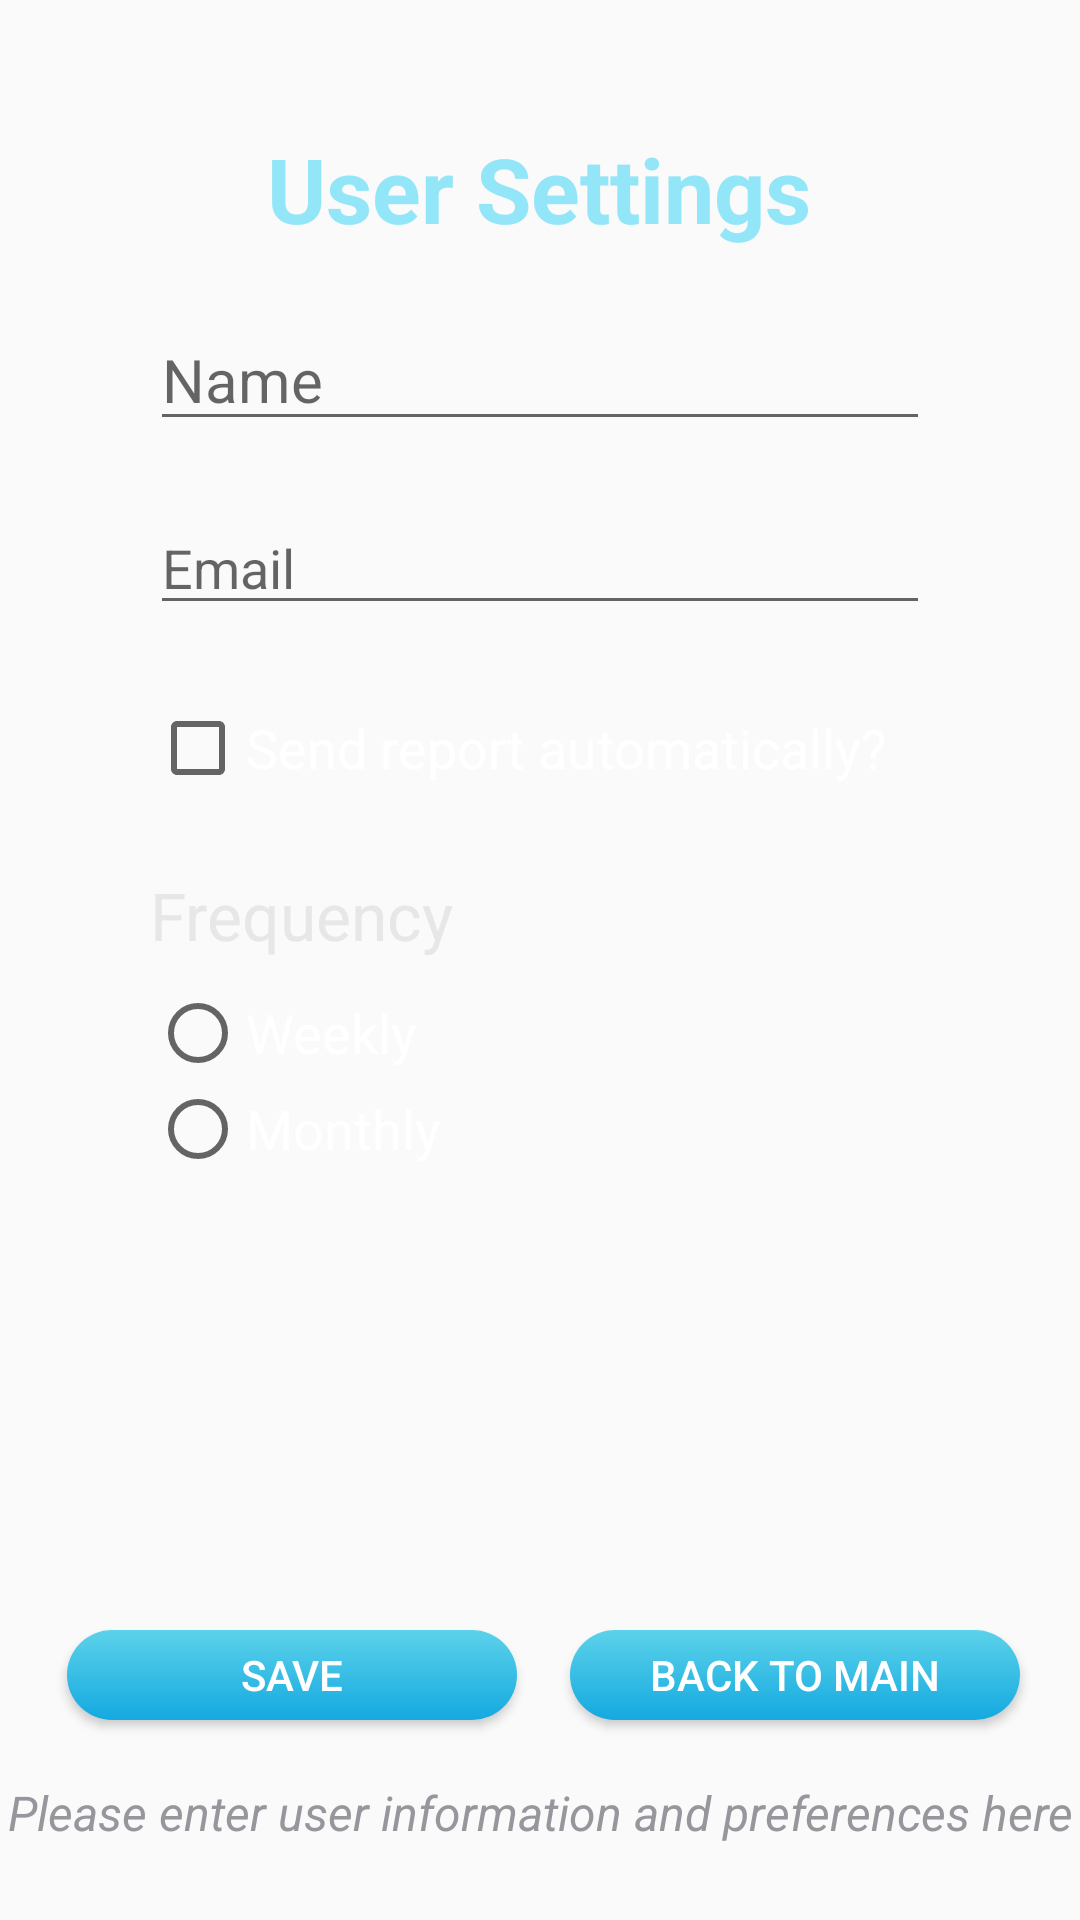

Reconstruct the res/layout file that produces this screen, plus the resources it refers to.
<!-- AndroidManifest.xml: application theme AppTheme -->
<!-- res/layout/activity_user_settings.xml -->
<?xml version="1.0" encoding="utf-8"?>
<androidx.constraintlayout.widget.ConstraintLayout xmlns:android="http://schemas.android.com/apk/res/android"
    xmlns:app="http://schemas.android.com/apk/res-auto"
    xmlns:tools="http://schemas.android.com/tools"
    android:layout_width="match_parent"
    android:layout_height="match_parent"
    tools:context=".UserSettings">

    <View
        android:id="@+id/appbg4"
        android:layout_width="match_parent"
        android:layout_height="match_parent"
        app:layout_constraintBottom_toBottomOf="parent"
        app:layout_constraintEnd_toEndOf="parent"
        app:layout_constraintHorizontal_bias="0.0"
        app:layout_constraintStart_toStartOf="parent"
        app:layout_constraintTop_toTopOf="parent"
        app:layout_constraintVertical_bias="0.0" />

    <TextView
        android:id="@+id/UserSettings"
        android:layout_width="wrap_content"
        android:layout_height="wrap_content"
        android:layout_marginStart="20dp"
        android:layout_marginTop="20dp"
        android:layout_marginEnd="20dp"
        android:text="@string/user_settings"
        android:textAlignment="center"
        android:textColor="@color/light_blue_title"
        android:textSize="30sp"
        android:textStyle="bold"
        app:layout_constraintBottom_toBottomOf="@+id/appbg4"
        app:layout_constraintEnd_toEndOf="parent"
        app:layout_constraintHorizontal_bias="0.497"
        app:layout_constraintStart_toStartOf="parent"
        app:layout_constraintTop_toTopOf="parent"
        app:layout_constraintVertical_bias="0.039" />

    <EditText
        android:id="@+id/name"
        android:layout_width="match_parent"
        android:layout_height="wrap_content"
        android:layout_marginStart="50dp"
        android:layout_marginEnd="50dp"
        android:layout_marginTop="20dp"
        android:textSize="20sp"
        android:autofillHints=""
        android:ems="10"
        android:hint="@string/name"
        android:inputType="textPersonName"
        android:textColor="@color/white"
        app:layout_constraintEnd_toEndOf="parent"
        app:layout_constraintStart_toStartOf="parent"
        app:layout_constraintTop_toBottomOf="@+id/UserSettings" />

    <EditText
        android:id="@+id/email"
        android:layout_width="match_parent"
        android:layout_height="wrap_content"
        android:layout_marginStart="50dp"
        android:layout_marginEnd="50dp"
        android:layout_marginTop="20dp"
        android:textSize="18sp"
        android:autofillHints=""
        android:ems="10"
        android:hint="@string/email"
        android:inputType="textEmailAddress"
        android:textColor="@color/white"
        app:layout_constraintBottom_toBottomOf="@+id/txt_instruct4"
        app:layout_constraintEnd_toEndOf="parent"
        app:layout_constraintHorizontal_bias="0.488"
        app:layout_constraintStart_toStartOf="parent"
        app:layout_constraintTop_toBottomOf="@id/name"
        app:layout_constraintVertical_bias="0" />

    <CheckBox
        android:id="@+id/sendReport"
        android:layout_width="match_parent"
        android:layout_height="42dp"
        android:layout_marginStart="50dp"
        android:layout_marginEnd="50dp"
        android:layout_marginTop="20dp"
        android:text="@string/send_report_automatically"
        android:textColor="@color/white"
        android:textColorLink="#E91E63"
        android:textSize="18sp"
        app:layout_constraintTop_toBottomOf="@id/email"
        app:layout_constraintStart_toStartOf="parent"
        app:layout_constraintEnd_toEndOf="parent"/>

    <TextView
        android:id="@+id/frequency"
        android:layout_width="match_parent"
        android:layout_height="38dp"
        android:layout_marginStart="50dp"
        android:layout_marginEnd="50dp"
        android:layout_marginTop="20dp"
        android:text="@string/frequency"
        android:textColor="@color/sub_info"
        android:textSize="22sp"
        app:layout_constraintTop_toBottomOf="@id/sendReport"
        app:layout_constraintStart_toStartOf="parent"
        app:layout_constraintEnd_toEndOf="parent" />

    <RadioGroup
        android:id="@+id/rptFrequency"
        android:layout_width="match_parent"
        android:layout_height="wrap_content"
        android:layout_marginStart="50dp"
        android:layout_marginEnd="50dp"
        app:layout_constraintTop_toBottomOf="@id/frequency"
        app:layout_constraintStart_toStartOf="parent"
        app:layout_constraintEnd_toEndOf="parent">

        <RadioButton
            android:id="@+id/weekly"
            android:layout_width="match_parent"
            android:layout_height="wrap_content"
            android:text="@string/weekly"
            android:textSize="18sp"
            android:textColor="@color/white"
            />

        <RadioButton
            android:id="@+id/monthly"
            android:layout_width="match_parent"
            android:layout_height="wrap_content"
            android:text="@string/monthly"
            android:textSize="18sp"
            android:textColor="@color/white"
            android:textColorLink="#2196F3" />
    </RadioGroup>

    <Button
        android:id="@+id/save"
        android:layout_width="150dp"
        android:layout_height="30dp"
        android:layout_marginBottom="20dp"
        android:background="@drawable/btn_ltblue"
        android:elevation="9dp"
        android:text="@string/save"

        android:textColor="@color/white"
        app:layout_constraintBottom_toTopOf="@+id/txt_instruct4"
        app:layout_constraintEnd_toEndOf="parent"
        app:layout_constraintHorizontal_bias="0.107"
        app:layout_constraintStart_toStartOf="parent"
        app:layout_constraintVertical_bias="0.998" />

    <Button
        android:id="@+id/btn_return4"
        android:layout_width="150dp"
        android:layout_height="30dp"
        android:layout_marginEnd="20dp"
        android:layout_marginBottom="20dp"
        android:background="@drawable/btn_ltblue"
        android:elevation="9dp"
        android:text="@string/btn_back"
        android:textColor="@color/white"
        app:layout_constraintBottom_toTopOf="@+id/txt_instruct4"
        app:layout_constraintEnd_toEndOf="parent" />

    <TextView
        android:id="@+id/txt_instruct4"
        android:layout_width="wrap_content"
        android:layout_height="wrap_content"
        android:layout_marginStart="20dp"
        android:layout_marginEnd="20dp"
        android:layout_marginBottom="25dp"
        android:text="@string/inst_4"
        android:textAlignment="center"
        android:textColor="@color/gray_inst"
        android:textSize="16sp"
        android:textStyle="italic"
        app:layout_constraintBottom_toBottomOf="parent"
        app:layout_constraintEnd_toEndOf="parent"
        app:layout_constraintStart_toStartOf="parent" />

</androidx.constraintlayout.widget.ConstraintLayout>
<!-- resources referenced by this layout -->
<resources>
  <color name="gray_inst">#96969D</color>
  <color name="light_blue_title">#93E6F7</color>
  <color name="sub_info">#E7E7E8</color>
  <color name="white">#FFFFFFFF</color>
  <!-- drawable btn_ltblue (drawable) -->
  <?xml version="1.0" encoding="utf-8"?>
  <shape xmlns:android="http://schemas.android.com/apk/res/android">
  
          <gradient
              android:startColor="#5CD2EA"
              android:endColor="#14A9E0"
              android:angle="270"
              />
  
          <corners
              android:radius="100dp"
              />
  
  </shape>
  <string name="btn_back">Back to Main</string>
  <string name="email">Email</string>
  <string name="frequency">Frequency</string>
  <string name="inst_4">Please enter user information and preferences here</string>
  <string name="monthly">Monthly</string>
  <string name="name">Name</string>
  <string name="save">Save</string>
  <string name="send_report_automatically">Send report automatically?</string>
  <string name="user_settings">User Settings</string>
  <string name="weekly">Weekly</string>
  <style name="AppTheme" parent="Theme.AppCompat.Light.DarkActionBar">
          
          
          
          <item name="colorPrimary">#01194D</item>
          <item name="colorPrimaryDark">@color/colorPrimaryDark</item>
          <item name="colorAccent">@color/colorAccent</item>
      </style>
  <color name="colorPrimaryDark">#01156F</color>
  <color name="colorAccent">#36BBF4</color>
</resources>
